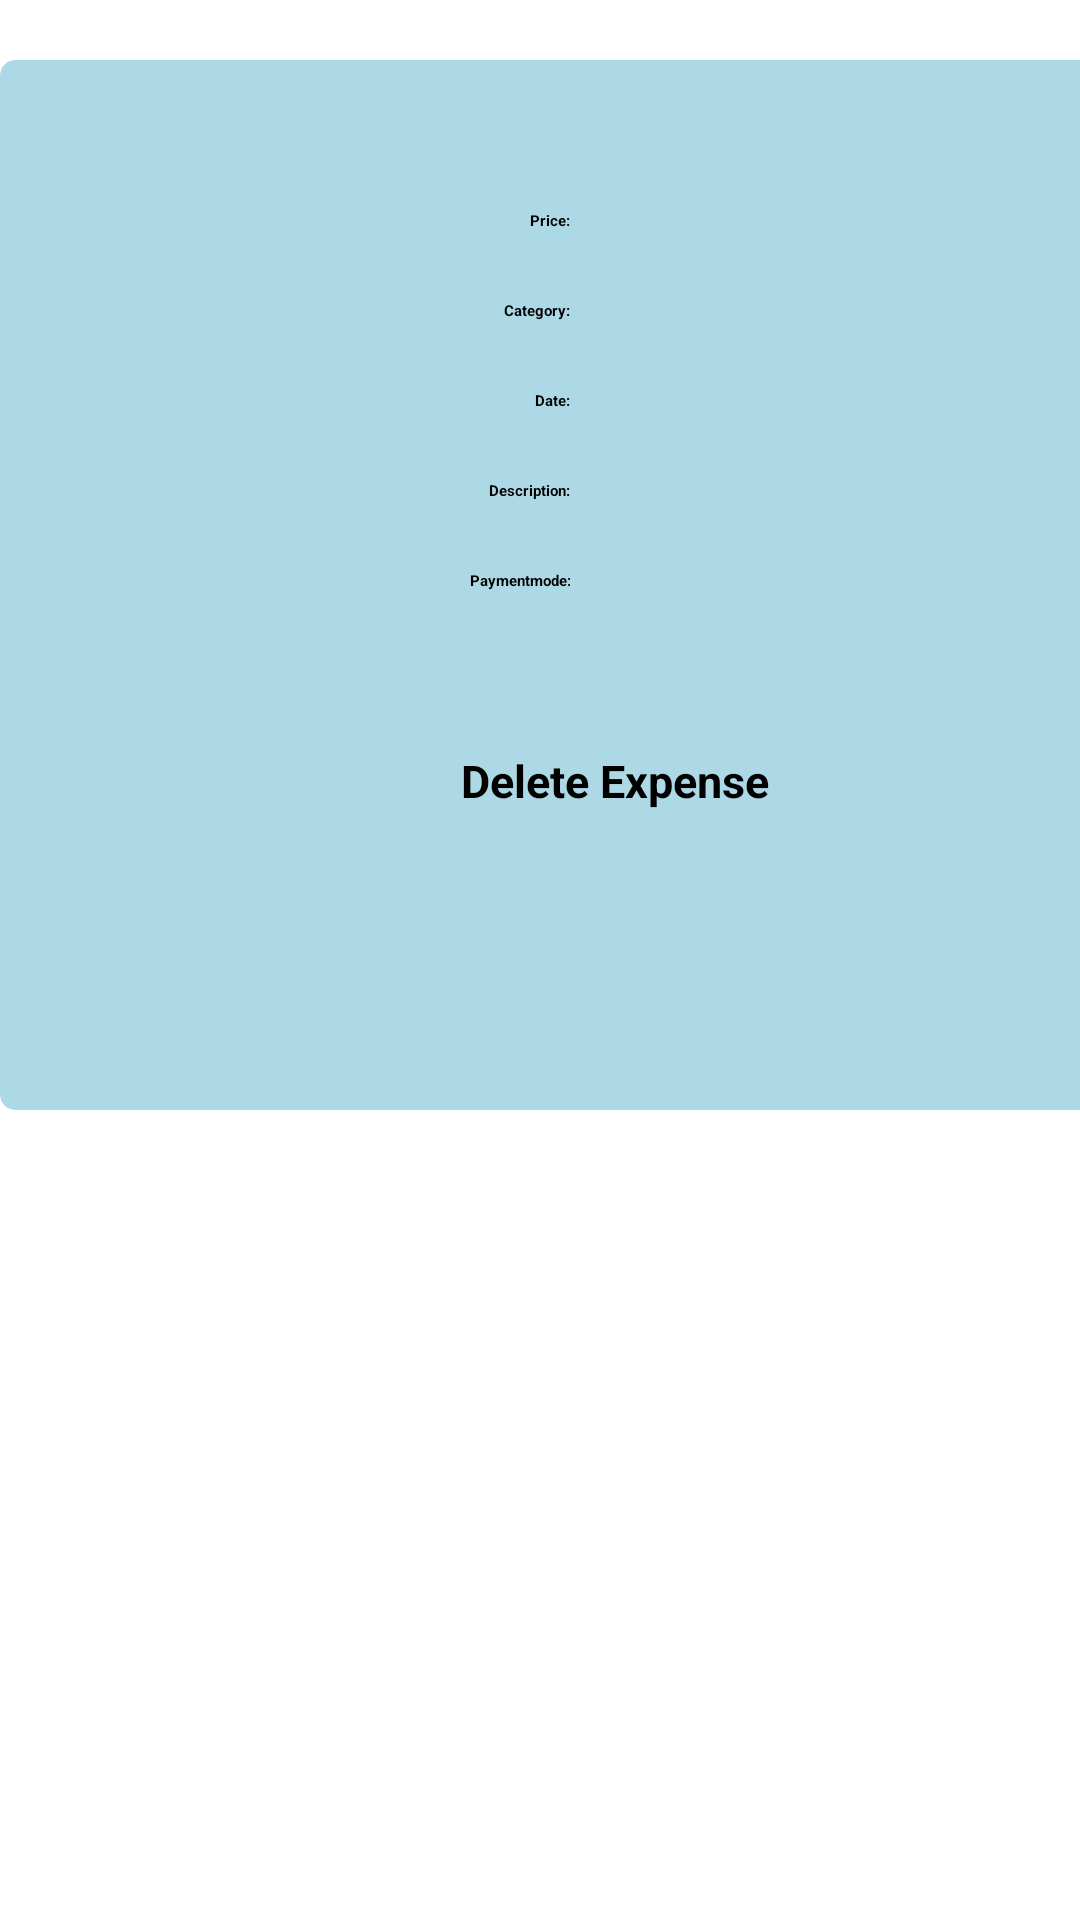

Layout XML and referenced resources for this Android screen:
<!-- AndroidManifest.xml: application theme Theme.ExpenseTracker -->
<!-- res/layout/incomealltranslistimage.xml -->
<?xml version="1.0" encoding="utf-8"?>

<RelativeLayout xmlns:android="http://schemas.android.com/apk/res/android"
    android:layout_width="match_parent"
    android:layout_height="wrap_content"
    xmlns:app="http://schemas.android.com/apk/res-auto">

    <LinearLayout
        android:layout_width="match_parent"
        android:layout_height="wrap_content"
        android:orientation="vertical">

        <androidx.cardview.widget.CardView
            android:id="@+id/view1"
            android:layout_width="400dp"
            app:cardBackgroundColor="@color/yellow2"
            android:layout_height="350dp"
            android:layout_marginTop="20dp"
            app:cardCornerRadius="5dp"
            app:cardElevation="6dp">












            <TextView
                android:layout_width="match_parent"
                android:layout_height="wrap_content"
                android:id="@+id/text01"
                android:text="Price:"
                android:layout_marginTop="50dp"
                android:layout_marginRight="210dp"
                android:layout_marginLeft="45dp"
                android:textStyle="bold"
                android:textAlignment="textEnd"/>

            <TextView
                android:layout_width="match_parent"
                android:layout_height="wrap_content"
                android:id="@+id/text1"
                android:layout_marginTop="50dp"
                android:layout_marginRight="50dp"
                android:layout_marginLeft="200dp"
                android:textStyle="bold"
                android:textAlignment="textStart"/>
            <TextView
                android:layout_width="match_parent"
                android:layout_height="wrap_content"
                android:id="@+id/text02"
                android:text="Category:"
                android:layout_marginTop="80dp"
                android:layout_marginRight="210dp"
                android:layout_marginLeft="45dp"
                android:textStyle="bold"
                android:textAlignment="textEnd"/>


            <TextView
                android:layout_width="match_parent"
                android:layout_height="wrap_content"
                android:id="@+id/text2"
                android:layout_marginTop="80dp"
                android:layout_marginRight="50dp"
                android:layout_marginLeft="200dp"
                android:textStyle="bold"
                android:textAlignment="textStart"/>

            <TextView
                android:layout_width="match_parent"
                android:layout_height="wrap_content"
                android:id="@+id/text03"
                android:text="Date:"
                android:layout_marginTop="110dp"
                android:layout_marginRight="210dp"
                android:layout_marginLeft="45dp"
                android:textStyle="bold"
                android:textAlignment="textEnd"/>

            <TextView
                android:layout_width="match_parent"
                android:layout_height="wrap_content"
                android:id="@+id/text3"
                android:layout_marginTop="110dp"
                android:layout_marginRight="50dp"
                android:layout_marginLeft="200dp"
                android:textStyle="bold"
                android:textAlignment="textStart"/>
            <TextView
                android:layout_width="match_parent"
                android:layout_height="wrap_content"
                android:id="@+id/text04"
                android:text="Description:"
                android:layout_marginTop="140dp"
                android:layout_marginRight="210dp"
                android:layout_marginLeft="45dp"
                android:textStyle="bold"
                android:textAlignment="textEnd"/>



            <TextView
                android:layout_width="match_parent"
                android:layout_height="wrap_content"
                android:id="@+id/text4"
                android:layout_marginTop="140dp"
                android:layout_marginRight="50dp"
                android:layout_marginLeft="200dp"
                android:textStyle="bold"
                android:textAlignment="textStart"/>
            <TextView
                android:layout_width="match_parent"
                android:layout_height="wrap_content"
                android:id="@+id/text05"
                android:text="Paymentmode:"
                android:layout_marginTop="170dp"
                android:layout_marginRight="210dp"
                android:layout_marginLeft="45dp"
                android:textStyle="bold"
                android:textAlignment="textEnd"/>


            <TextView
                android:layout_width="match_parent"
                android:layout_height="wrap_content"
                android:id="@+id/text5"
                android:layout_marginTop="170dp"
                android:layout_marginRight="50dp"
                android:layout_marginLeft="200dp"
                android:textStyle="bold"
                android:textAlignment="textStart"/>
            <LinearLayout
                android:layout_width="match_parent"
                android:layout_height="wrap_content"
                android:gravity="center_horizontal"
                android:layout_marginTop="230dp"
                android:layout_gravity="top"
                android:orientation="horizontal">

                <TextView

                    android:layout_width="wrap_content"
                    android:layout_height="wrap_content"
                    android:layout_marginLeft="10dp"
                    android:drawableStart="@drawable/ic_baseline_delete_24"
                    android:text="Delete Expense"
                    android:id="@+id/text6"
                    android:textAlignment="center"
                    android:textColor="@color/black"
                    android:textSize="15dp"
                    android:textStyle="bold" />

            </LinearLayout>












        </androidx.cardview.widget.CardView>


    </LinearLayout>



</RelativeLayout>
<!-- resources referenced by this layout -->
<resources>
  <color name="black">#FF000000</color>
  <color name="yellow2">#ADD8E6</color>
</resources>
